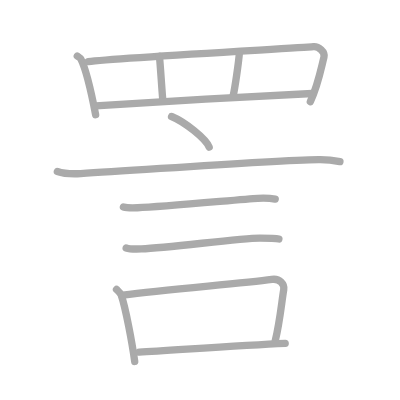
t = 0.00 s
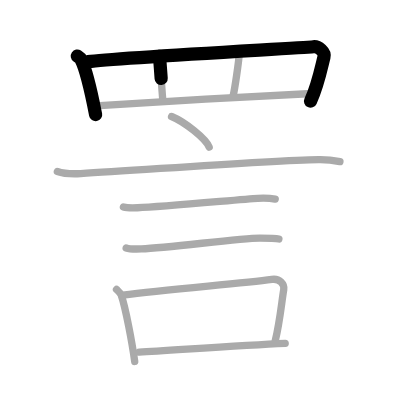
t = 2.50 s
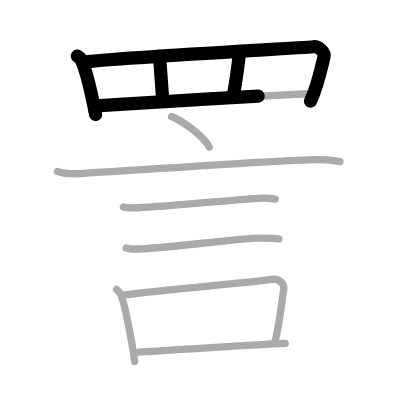
t = 4.75 s
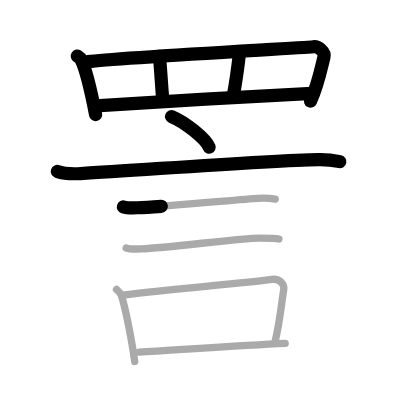
t = 7.25 s
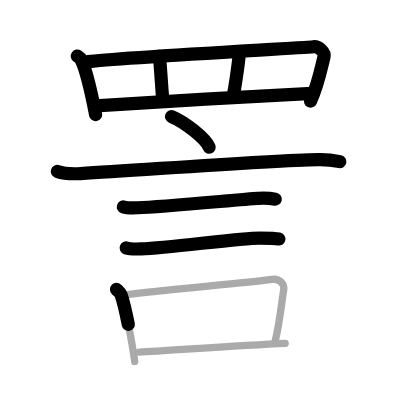
t = 9.50 s
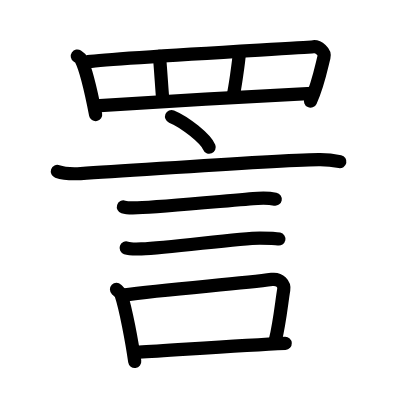
t = 12.00 s

The animated SVG that drew these frames (rendered in a browser with its animation timeline set to each time). Animation: 12 SMIL elements (animate=12); one cycle of 12.00 s.

<?xml version="1.0" standalone="no"?>
<!DOCTYPE svg PUBLIC "-//W3C//DTD SVG 1.1//EN"   "http://www.w3.org/Graphics/SVG/1.1/DTD/svg11.dtd">
<svg width="400px" height="400px"  version="1.1" xmlns="http://www.w3.org/2000/svg">
  <defs>
    <marker id="Triangle" viewBox="0 0 10 10" refX="0" refY="5" markerUnits="strokeWidth" markerWidth="3" style="stroke-opacity:0%;fill:#aaaaaa;" markerHeight="2" orient="auto">
      <path d="M 0 0 L 10 5 L 0 10 z" />
    </marker>
    
    <marker id="Arrow" viewBox="0 0 10 10" refX="5" refY="5" markerUnits="strokeWidth" markerWidth="1.8" style="stroke-opacity:0%;fill:#770000;" markerHeight="2" orient="auto">
      <path d="M 0 4 L 6 4 L 4 1 L 10 5 L 4 9 L 6 6 L 0 6 z" />
        <circle cx="5" cy="5" r="5" />
      </marker>
    
    <marker id="TriangleRed" viewBox="0 0 10 10" refX="0" refY="5" markerUnits="strokeWidth" markerWidth="3" style="stroke-opacity:0%;fill:#CC0000;" markerHeight="2" orient="auto">
      <path d="M 0 0 L 10 5 L 0 10 z" />
    </marker>
    
    <marker id="ArrowRed" viewBox="0 0 10 10" refX="5" refY="5" markerUnits="strokeWidth" markerWidth="1.8" style="stroke-opacity:0%;fill:#CC0000;" markerHeight="2" orient="auto">
      <path d="M 0 4 L 6 4 L 4 1 L 10 5 L 4 9 L 6 6 L 0 6 z" />
        <circle cx="5" cy="5" r="5" />
      </marker>
    
  </defs>
  
  <path style="fill:#ffffff; fill-opacity:100%; fill-rule:evenodd; stroke-width:0;" d="M 0 0 L 400px 0 L 400px 400px L 0 400px L 0 0" />

  <g transform="scale(3.6697247706422 3.6697247706422)">
<path style="fill:none; fill-opacity:0%; fill-rule:evenodd; stroke:#aaaaaa; stroke-opacity:100%; stroke-width: 1.5pt; stroke-linejoin:round; stroke-linecap:round;" d="M21.06 15.28c0.4 0.27 0.81 0.5 0.99 0.85c1.39 2.72 3.06 10.23 4.01 15.12"></path>
<path style="fill:none; fill-opacity:0%; fill-rule:evenodd; stroke:#aaaaaa; stroke-opacity:100%; stroke-width: 1.5pt; stroke-linejoin:round; stroke-linecap:round;" d="M24.06 16.79c7.08-1.02 57.59-3.71 61.35-4.06c1.37-0.12 3.24 1.38 2.87 2.84c-0.77 3.04-1.66 7.77-3.71 12.11"></path>
<path style="fill:none; fill-opacity:0%; fill-rule:evenodd; stroke:#aaaaaa; stroke-opacity:100%; stroke-width: 1.5pt; stroke-linejoin:round; stroke-linecap:round;" d="M43.44 15.34c0.22 1.73 0.73 10.16 0.94 12.1"></path>
<path style="fill:none; fill-opacity:0%; fill-rule:evenodd; stroke:#aaaaaa; stroke-opacity:100%; stroke-width: 1.5pt; stroke-linejoin:round; stroke-linecap:round;" d="M65.25 14.26c-0.21 2.81-1.29 10.16-1.73 11.89"></path>
<path style="fill:none; fill-opacity:0%; fill-rule:evenodd; stroke:#aaaaaa; stroke-opacity:100%; stroke-width: 1.5pt; stroke-linejoin:round; stroke-linecap:round;" d="M26.07 28.84c4.42-0.39 50.93-3.09 59.01-3.37"></path>
<path style="fill:none; fill-opacity:0%; fill-rule:evenodd; stroke:#aaaaaa; stroke-opacity:100%; stroke-width: 1.5pt; stroke-linejoin:round; stroke-linecap:round;" d="M46.75 31.75c3.62 1.47 9.34 6.06 10.25 8.36"></path>
<path style="fill:none; fill-opacity:0%; fill-rule:evenodd; stroke:#aaaaaa; stroke-opacity:100%; stroke-width: 1.5pt; stroke-linejoin:round; stroke-linecap:round;" d="M15.63 46.72c1.65 0.58 4.68 0.67 6.34 0.58c17.2-0.97 51.21-3.6 64.88-3.82c2.75-0.05 4.41 0.28 5.78 0.57"></path>
<path style="fill:none; fill-opacity:0%; fill-rule:evenodd; stroke:#aaaaaa; stroke-opacity:100%; stroke-width: 1.5pt; stroke-linejoin:round; stroke-linecap:round;" d="M33.63 56.39c0.7 0.22 3.13 0.25 3.83 0.22c7.26-0.25 28.54-2.33 32.78-2.56c1.16-0.06 4.18 0.11 4.76 0.22"></path>
<path style="fill:none; fill-opacity:0%; fill-rule:evenodd; stroke:#aaaaaa; stroke-opacity:100%; stroke-width: 1.5pt; stroke-linejoin:round; stroke-linecap:round;" d="M34.38 67.57c0.75 0.26 3.39 0.29 4.15 0.26c7.85-0.29 26.79-2.98 32.32-2.95c1.26 0.01 4.53 0.12 5.15 0.25"></path>
<path style="fill:none; fill-opacity:0%; fill-rule:evenodd; stroke:#aaaaaa; stroke-opacity:100%; stroke-width: 1.5pt; stroke-linejoin:round; stroke-linecap:round;" d="M31.75 78.87c0.52 0.5 1.06 0.91 1.28 1.54c1.22 3.6 2.97 12.95 3.68 18.09"></path>
<path style="fill:none; fill-opacity:0%; fill-rule:evenodd; stroke:#aaaaaa; stroke-opacity:100%; stroke-width: 1.5pt; stroke-linejoin:round; stroke-linecap:round;" d="M33.48 80.41c12.02-1.66 31.77-3.05 40.6-4.27c2.21-0.31 3.48 1.39 3.24 2.8c-0.56 3.25-1.06 8.79-2.31 13.89"></path>
<path style="fill:none; fill-opacity:0%; fill-rule:evenodd; stroke:#aaaaaa; stroke-opacity:100%; stroke-width: 1.5pt; stroke-linejoin:round; stroke-linecap:round;" d="M37.95 95.97c8.8-0.49 27.8-1.9 39.77-2.42"></path>

<path style="fill:none; fill-opacity:0%; fill-rule:evenodd; stroke:#000000; stroke-opacity:100%; stroke-width: 2.7pt; stroke-linejoin:round; stroke-linecap:round;" d="M21.06 15.28c0.4 0.27 0.81 0.5 0.99 0.85c1.39 2.72 3.06 10.23 4.01 15.12" pathLength="100" stroke-dashoffset="100" stroke-dasharray="100 105"><animate id="dashAnim1" attributeName="stroke-dashoffset" from="100" to="0" dur="1s" calcMode="linear" fill="freeze"/></path>
<path style="fill:none; fill-opacity:0%; fill-rule:evenodd; stroke:#000000; stroke-opacity:100%; stroke-width: 2.7pt; stroke-linejoin:round; stroke-linecap:round;" d="M24.06 16.79c7.08-1.02 57.59-3.71 61.35-4.06c1.37-0.12 3.24 1.38 2.87 2.84c-0.77 3.04-1.66 7.77-3.71 12.11" pathLength="100" stroke-dashoffset="100" stroke-dasharray="100 105"><animate id="dashAnim2" attributeName="stroke-dashoffset" from="100" to="0" dur="1s" calcMode="linear" begin="dashAnim1.end" fill="freeze"/></path>
<path style="fill:none; fill-opacity:0%; fill-rule:evenodd; stroke:#000000; stroke-opacity:100%; stroke-width: 2.7pt; stroke-linejoin:round; stroke-linecap:round;" d="M43.44 15.34c0.22 1.73 0.73 10.16 0.94 12.1" pathLength="100" stroke-dashoffset="100" stroke-dasharray="100 105"><animate id="dashAnim3" attributeName="stroke-dashoffset" from="100" to="0" dur="1s" calcMode="linear" begin="dashAnim2.end" fill="freeze"/></path>
<path style="fill:none; fill-opacity:0%; fill-rule:evenodd; stroke:#000000; stroke-opacity:100%; stroke-width: 2.7pt; stroke-linejoin:round; stroke-linecap:round;" d="M65.25 14.26c-0.21 2.81-1.29 10.16-1.73 11.89" pathLength="100" stroke-dashoffset="100" stroke-dasharray="100 105"><animate id="dashAnim4" attributeName="stroke-dashoffset" from="100" to="0" dur="1s" calcMode="linear" begin="dashAnim3.end" fill="freeze"/></path>
<path style="fill:none; fill-opacity:0%; fill-rule:evenodd; stroke:#000000; stroke-opacity:100%; stroke-width: 2.7pt; stroke-linejoin:round; stroke-linecap:round;" d="M26.07 28.84c4.42-0.39 50.93-3.09 59.01-3.37" pathLength="100" stroke-dashoffset="100" stroke-dasharray="100 105"><animate id="dashAnim5" attributeName="stroke-dashoffset" from="100" to="0" dur="1s" calcMode="linear" begin="dashAnim4.end" fill="freeze"/></path>
<path style="fill:none; fill-opacity:0%; fill-rule:evenodd; stroke:#000000; stroke-opacity:100%; stroke-width: 2.7pt; stroke-linejoin:round; stroke-linecap:round;" d="M46.75 31.75c3.62 1.47 9.34 6.06 10.25 8.36" pathLength="100" stroke-dashoffset="100" stroke-dasharray="100 105"><animate id="dashAnim6" attributeName="stroke-dashoffset" from="100" to="0" dur="1s" calcMode="linear" begin="dashAnim5.end" fill="freeze"/></path>
<path style="fill:none; fill-opacity:0%; fill-rule:evenodd; stroke:#000000; stroke-opacity:100%; stroke-width: 2.7pt; stroke-linejoin:round; stroke-linecap:round;" d="M15.63 46.72c1.65 0.58 4.68 0.67 6.34 0.58c17.2-0.97 51.21-3.6 64.88-3.82c2.75-0.05 4.41 0.28 5.78 0.57" pathLength="100" stroke-dashoffset="100" stroke-dasharray="100 105"><animate id="dashAnim7" attributeName="stroke-dashoffset" from="100" to="0" dur="1s" calcMode="linear" begin="dashAnim6.end" fill="freeze"/></path>
<path style="fill:none; fill-opacity:0%; fill-rule:evenodd; stroke:#000000; stroke-opacity:100%; stroke-width: 2.7pt; stroke-linejoin:round; stroke-linecap:round;" d="M33.63 56.39c0.7 0.22 3.13 0.25 3.83 0.22c7.26-0.25 28.54-2.33 32.78-2.56c1.16-0.06 4.18 0.11 4.76 0.22" pathLength="100" stroke-dashoffset="100" stroke-dasharray="100 105"><animate id="dashAnim8" attributeName="stroke-dashoffset" from="100" to="0" dur="1s" calcMode="linear" begin="dashAnim7.end" fill="freeze"/></path>
<path style="fill:none; fill-opacity:0%; fill-rule:evenodd; stroke:#000000; stroke-opacity:100%; stroke-width: 2.7pt; stroke-linejoin:round; stroke-linecap:round;" d="M34.38 67.57c0.75 0.26 3.39 0.29 4.15 0.26c7.85-0.29 26.79-2.98 32.32-2.95c1.26 0.01 4.53 0.12 5.15 0.25" pathLength="100" stroke-dashoffset="100" stroke-dasharray="100 105"><animate id="dashAnim9" attributeName="stroke-dashoffset" from="100" to="0" dur="1s" calcMode="linear" begin="dashAnim8.end" fill="freeze"/></path>
<path style="fill:none; fill-opacity:0%; fill-rule:evenodd; stroke:#000000; stroke-opacity:100%; stroke-width: 2.7pt; stroke-linejoin:round; stroke-linecap:round;" d="M31.75 78.87c0.52 0.5 1.06 0.91 1.28 1.54c1.22 3.6 2.97 12.95 3.68 18.09" pathLength="100" stroke-dashoffset="100" stroke-dasharray="100 105"><animate id="dashAnim10" attributeName="stroke-dashoffset" from="100" to="0" dur="1s" calcMode="linear" begin="dashAnim9.end" fill="freeze"/></path>
<path style="fill:none; fill-opacity:0%; fill-rule:evenodd; stroke:#000000; stroke-opacity:100%; stroke-width: 2.7pt; stroke-linejoin:round; stroke-linecap:round;" d="M33.48 80.41c12.02-1.66 31.77-3.05 40.6-4.27c2.21-0.31 3.48 1.39 3.24 2.8c-0.56 3.25-1.06 8.79-2.31 13.89" pathLength="100" stroke-dashoffset="100" stroke-dasharray="100 105"><animate id="dashAnim11" attributeName="stroke-dashoffset" from="100" to="0" dur="1s" calcMode="linear" begin="dashAnim10.end" fill="freeze"/></path>
<path style="fill:none; fill-opacity:0%; fill-rule:evenodd; stroke:#000000; stroke-opacity:100%; stroke-width: 2.7pt; stroke-linejoin:round; stroke-linecap:round;" d="M37.95 95.97c8.8-0.49 27.8-1.9 39.77-2.42" pathLength="100" stroke-dashoffset="100" stroke-dasharray="100 105"><animate id="dashAnim12" attributeName="stroke-dashoffset" from="100" to="0" dur="1s" calcMode="linear" begin="dashAnim11.end" fill="freeze"/></path>

</g>

</svg>  
          
